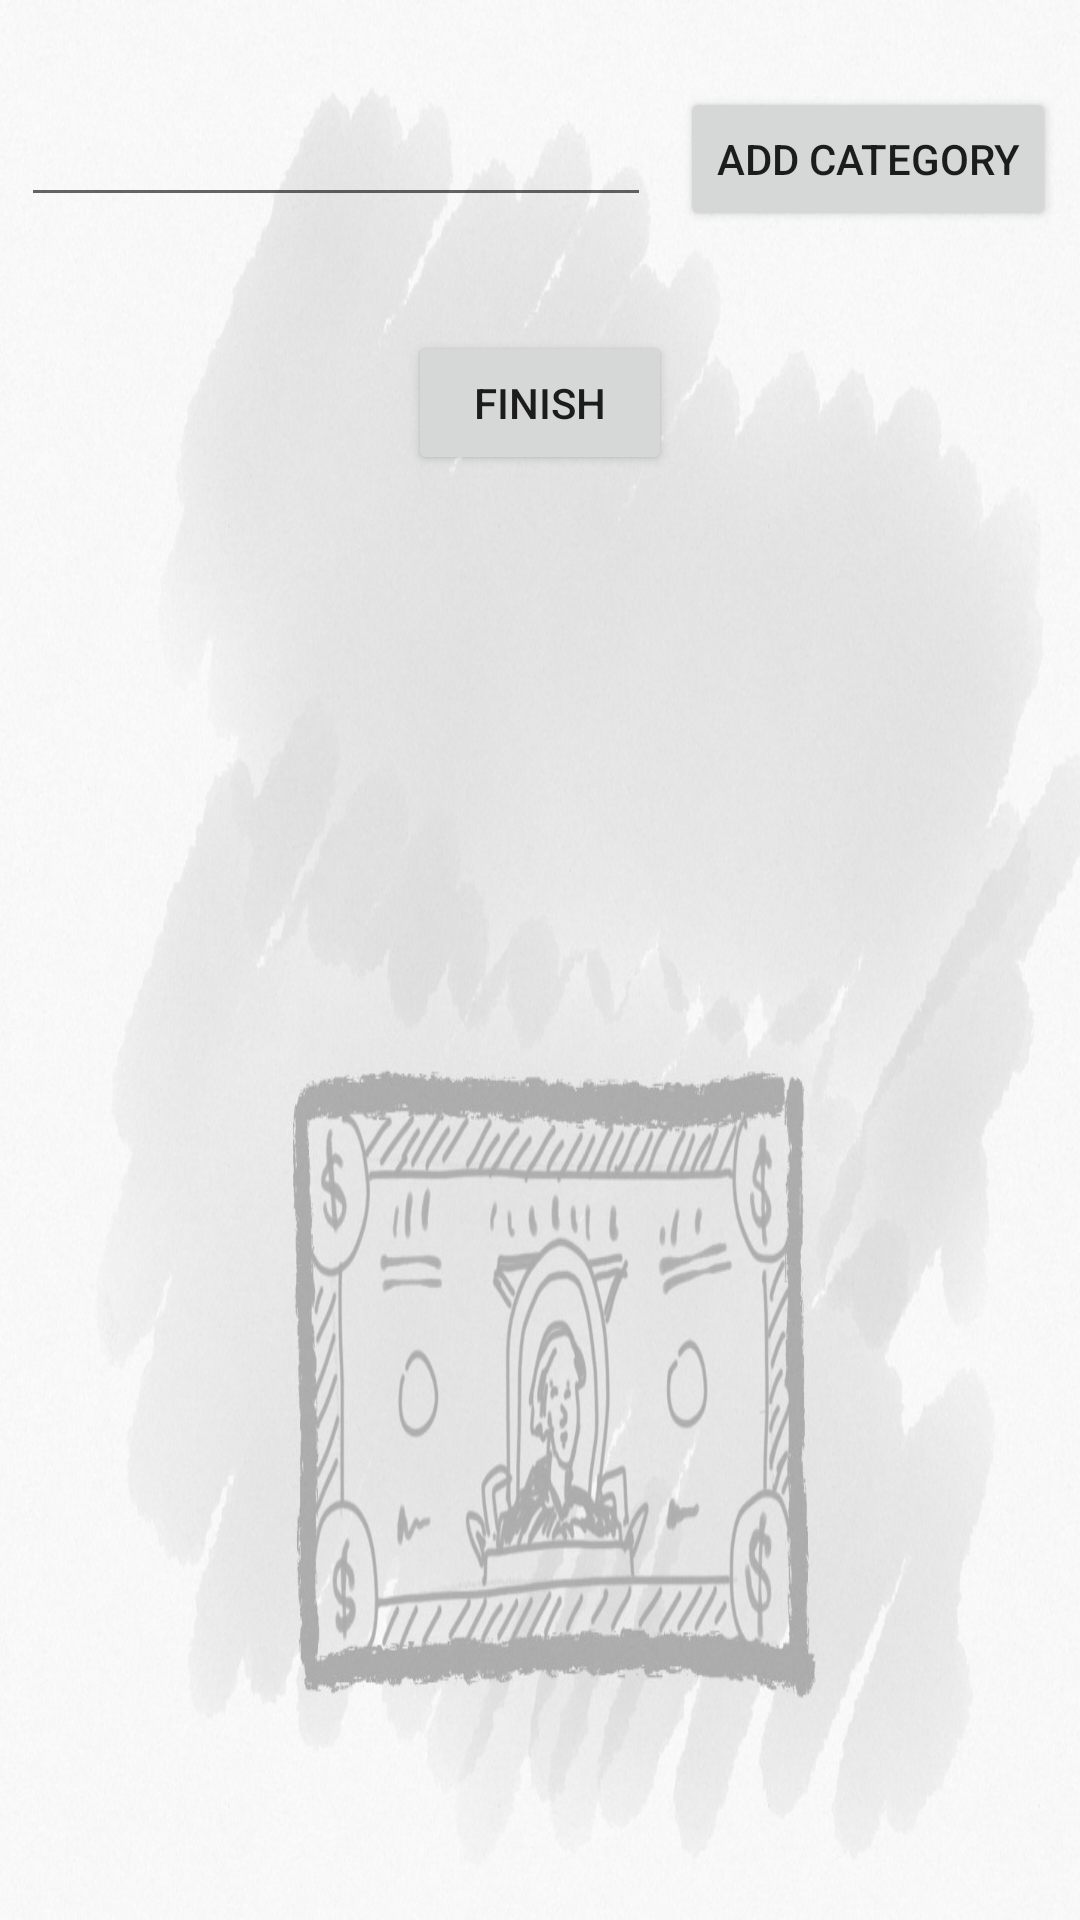

Reconstruct the res/layout file that produces this screen, plus the resources it refers to.
<!-- AndroidManifest.xml: application theme AppTheme -->
<!-- res/layout/activity_create_categories.xml -->
<?xml version="1.0" encoding="utf-8"?>
<android.support.constraint.ConstraintLayout xmlns:android="http://schemas.android.com/apk/res/android"
    xmlns:app="http://schemas.android.com/apk/res-auto"
    xmlns:tools="http://schemas.android.com/tools"
    android:layout_width="match_parent"
    android:layout_height="match_parent"
    android:background="@drawable/back_img"
    tools:context=".SideActivities.createCategories">


    <Button
        android:id="@+id/set_button"
        android:layout_width="wrap_content"
        android:layout_height="wrap_content"
        android:layout_marginTop="29dp"
        android:layout_marginEnd="8dp"
        android:text="Add Category"
        app:layout_constraintEnd_toEndOf="parent"
        app:layout_constraintTop_toTopOf="parent" />

    <EditText
        android:id="@+id/editText"
        android:layout_width="wrap_content"
        android:layout_height="wrap_content"
        android:layout_marginStart="16dp"
        android:layout_marginTop="31dp"
        android:layout_marginEnd="19dp"
        android:ems="10"
        android:inputType="textPersonName"
        app:layout_constraintEnd_toStartOf="@+id/set_button"
        app:layout_constraintStart_toStartOf="parent"
        app:layout_constraintTop_toTopOf="parent" />

    <Button
        android:id="@+id/finish_btn"
        android:layout_width="wrap_content"
        android:layout_height="wrap_content"
        android:layout_marginStart="148dp"
        android:layout_marginTop="38dp"
        android:layout_marginEnd="148dp"
        android:text="finish"
        app:layout_constraintEnd_toEndOf="parent"
        app:layout_constraintStart_toStartOf="parent"
        app:layout_constraintTop_toBottomOf="@+id/editText" />

    <ScrollView
        android:layout_width="368dp"
        android:layout_height="180dp"
        android:layout_marginStart="24dp"
        android:layout_marginTop="160dp"
        android:layout_marginEnd="8dp"
        android:layout_marginBottom="8dp"
        app:layout_constraintBottom_toBottomOf="parent"
        app:layout_constraintEnd_toEndOf="parent"
        app:layout_constraintStart_toStartOf="parent"
        app:layout_constraintTop_toBottomOf="@+id/finish_btn">

        <LinearLayout
            android:id="@+id/scrollLayout"
            android:layout_width="220dp"
            android:layout_height="wrap_content"
            android:orientation="vertical" />
    </ScrollView>

</android.support.constraint.ConstraintLayout>
<!-- resources referenced by this layout -->
<resources>
  <!-- drawable back_img: jpg bitmap (drawable, 151827 bytes) -->
  <style name="AppTheme" parent="Theme.AppCompat.Light.DarkActionBar">
          
          <item name="colorPrimary">@color/colorPrimary</item>
          <item name="colorPrimaryDark">@color/colorPrimaryDark</item>
          <item name="colorAccent">@color/colorAccent</item>
      </style>
  <color name="colorPrimary">#e9171818</color>
  <color name="colorPrimaryDark">#00574B</color>
  <color name="colorAccent">#dedadb</color>
</resources>
